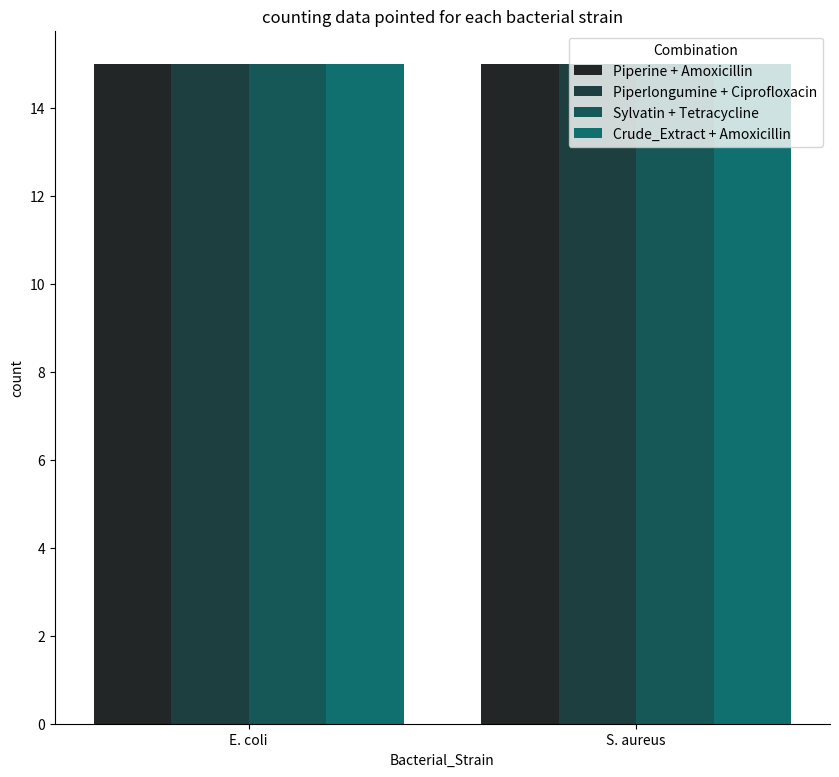
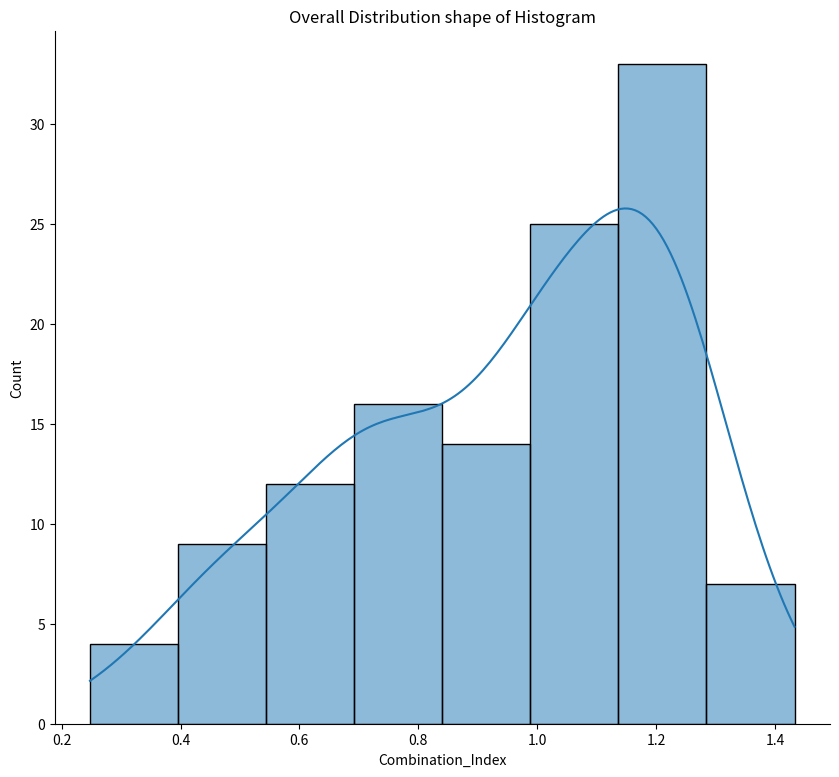
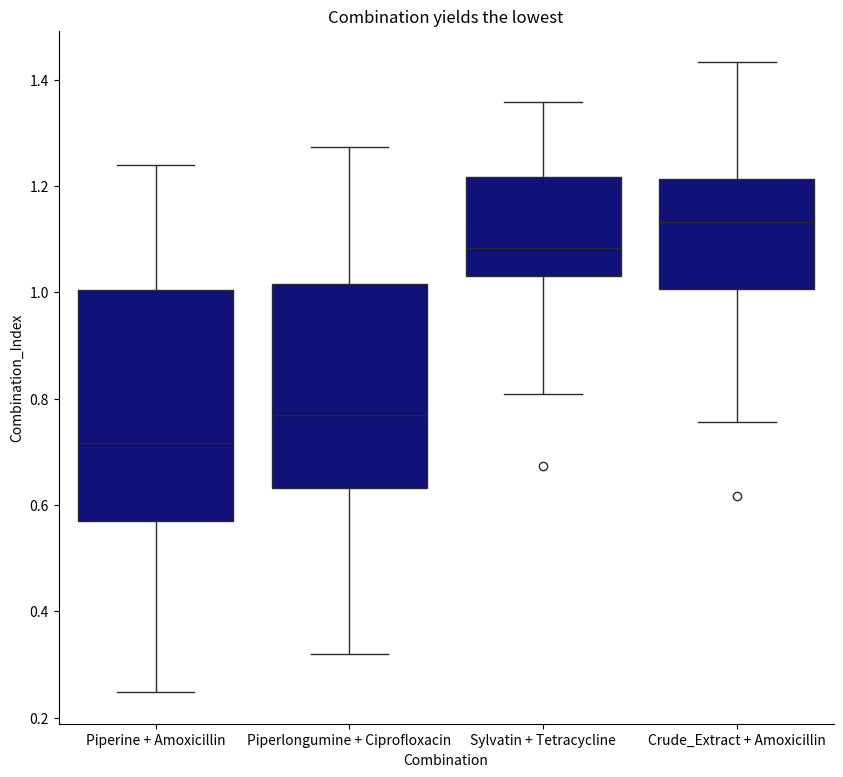
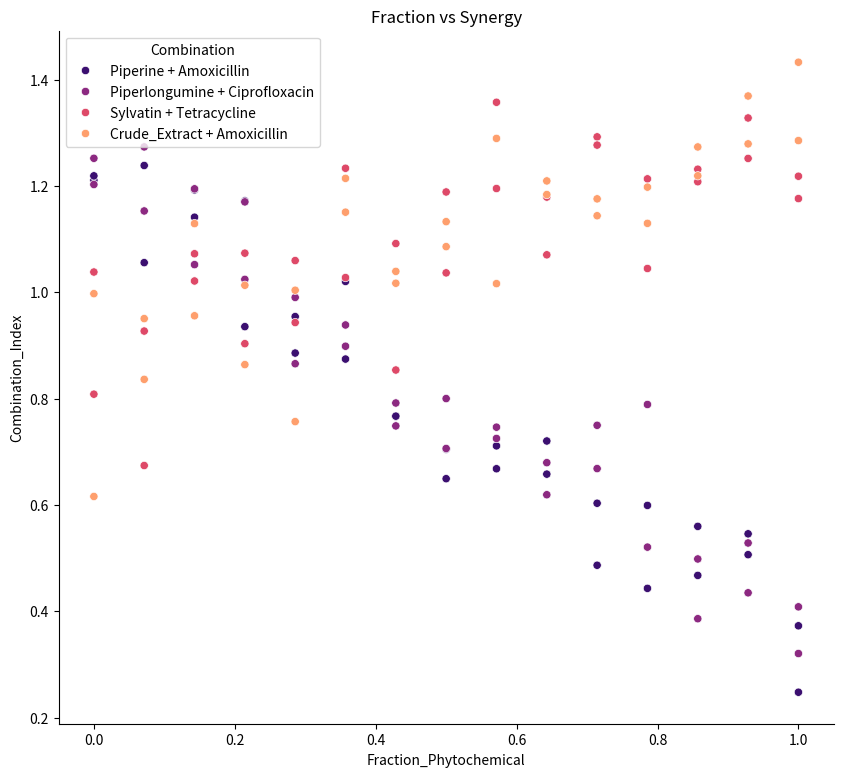
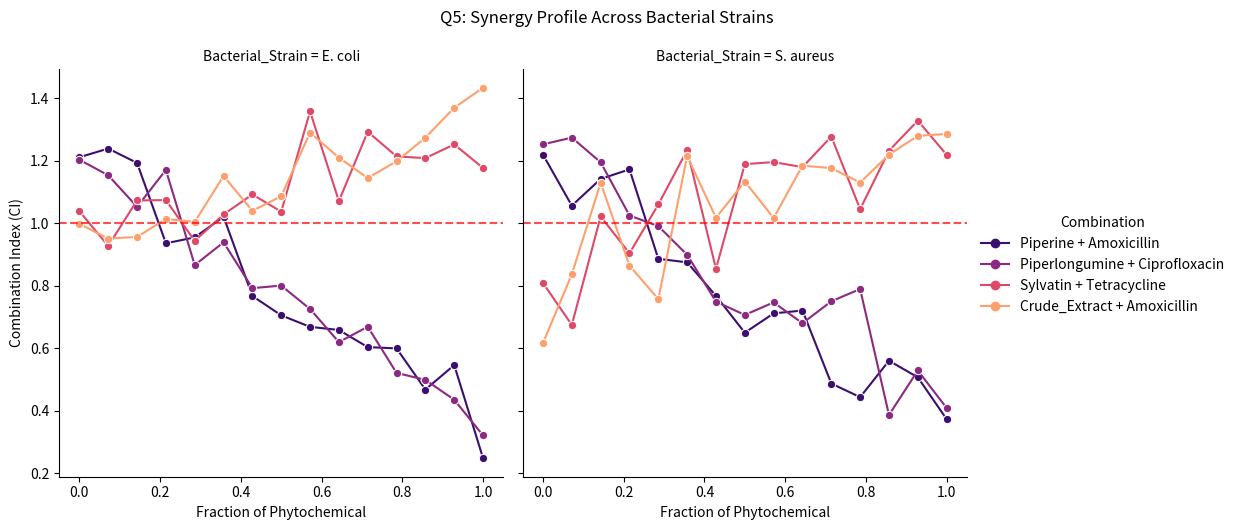

These charts were generated, in order, by the following Python code:
# -*- coding: utf-8 -*-
"""Untitled46.ipynb

Automatically generated by Colab.

Original file is located at
    https://colab.research.google.com/drive/1oEq7iNC9O3icIvzj9sd9oO8lM4q44Ax3
"""

"""
ANTIBACTERIAL SYNERGY KINETICS & CHECKERBOARD MODELING - DAY 33
Focus: Combination Index (CI) Distributions, Fractional Drug Slopes, and Synergy Threshold Faceting
Project: Synergy Profiling of Piperaceae Alkaloids Combined with Conventional Antibiotics
"""
import pandas as pd
import numpy as np
import seaborn as sns
import matplotlib.pyplot as plt

np.random.seed(88)
# ==========================================
# SECTION 1: ANTIBIOTIC CO-ASSAY GENERATION
# ==========================================
combinations = [
    'Piperine + Amoxicillin',
    'Piperlongumine + Ciprofloxacin',
    'Sylvatin + Tetracycline',
    'Crude_Extract + Amoxicillin'
]
bacteria = ['E. coli', 'S. aureus']

rows = []
for comb in combinations:
    for bug in bacteria:
        # 15 different concentration ratios per combination
        for ratio_idx in range(15):
            # Fraction of Phytochemical in the mix (0.0 to 1.0)
            fraction_phyto = np.linspace(0, 1, 15)[ratio_idx]

            # Generating a Combination Index (CI)
            # CI < 1 means Synergy (Good!), CI == 1 Additive, CI > 1 Antagonism
            if 'Piperine' in comb or 'Piperlongumine' in comb:
                base_ci = 1.2 - (fraction_phyto * 0.8) # Drops below 1.0 (Synergy)
            else:
                base_ci = 0.9 + (fraction_phyto * 0.4) # Goes above 1.0 (Antagonism)

            ci_value = max(0.2, base_ci + np.random.normal(0, 0.1))

            rows.append({
                'Combination': comb,
                'Bacterial_Strain': bug,
                'Fraction_Phytochemical': fraction_phyto,
                'Combination_Index': ci_value,
                'Zone_of_Inhibition_mm': max(0, 30 - (ci_value * 12) + np.random.normal(0, 1.5))
            })

df_synergy = pd.DataFrame(rows)
print("Dataset 'df_synergy' initialized successfully for your session!")

# ==========================================
# SECTION 2: EXPERIMENTAL MATRIX DENSITY
# ==========================================

# 2.1 Quantifying Replicate Saturation Across Bacterial Classes
plt.figure(figsize=(10,9))
sns.countplot(data = df_synergy, x = "Bacterial_Strain", hue = "Combination", color = "teal")
plt.title("counting data pointed for each bacterial strain")
sns.despine()

# 2.2 Global Interaction Spread: Frequency of Synergy Scores
plt.figure(figsize=(10,9))
sns.histplot(data = df_synergy, x = "Combination_Index", kde = True, palette = "magma")
plt.title("Overall Distribution shape of Histogram")
sns.despine()

# ==========================================
# SECTION 3: POTENCY VARIANCE & DRUG TIERS
# ==========================================

# 3.1 Comparative Spread: Boxplot tracking which combinations yield the lowest CI values
plt.figure(figsize=(10,9))
sns.boxplot(data = df_synergy, x = "Combination", y = "Combination_Index", color = "darkblue")
plt.title("Combination yields the lowest")
sns.despine()

# 3.2 Ratio-Dependent Shifts: Global Scatter Mapping
plt.figure(figsize=(10,9))
sns.scatterplot(data = df_synergy, x = "Fraction_Phytochemical", y = "Combination_Index", hue = "Combination", palette = "magma")
plt.title("Fraction vs Synergy")
sns.despine()

# ==========================================
# SECTION 4: FACETED SYNERGY FACES & THRESHOLDS
# ==========================================

# 4.1 Co-Faceted Line Plots: Separating Gram-Negative and Gram-Positive Responders
g = sns.relplot(
    data=df_synergy,
    x="Fraction_Phytochemical",
    y="Combination_Index",
    hue="Combination",       # Distinct color for each treatment mixture
    col="Bacterial_Strain",  # Splits into side-by-side columns (E. coli vs. S. aureus)
    kind="line",             # Connects the ratio steps with trend lines
    marker="o",              # Adds data point markers on each line
    palette="magma",
    height=5,
    aspect=1
)

# Customize the multi-plot figure layout
g.fig.suptitle("Q5: Synergy Profile Across Bacterial Strains", y=1.05)
g.set_axis_labels("Fraction of Phytochemical", "Combination Index (CI)")

# Add a horizontal reference line at CI = 1.0 to each subplot
for ax in g.axes.flat:
    ax.axhline(y=1.0, color='red', linestyle='--', alpha=0.7)

plt.show()
